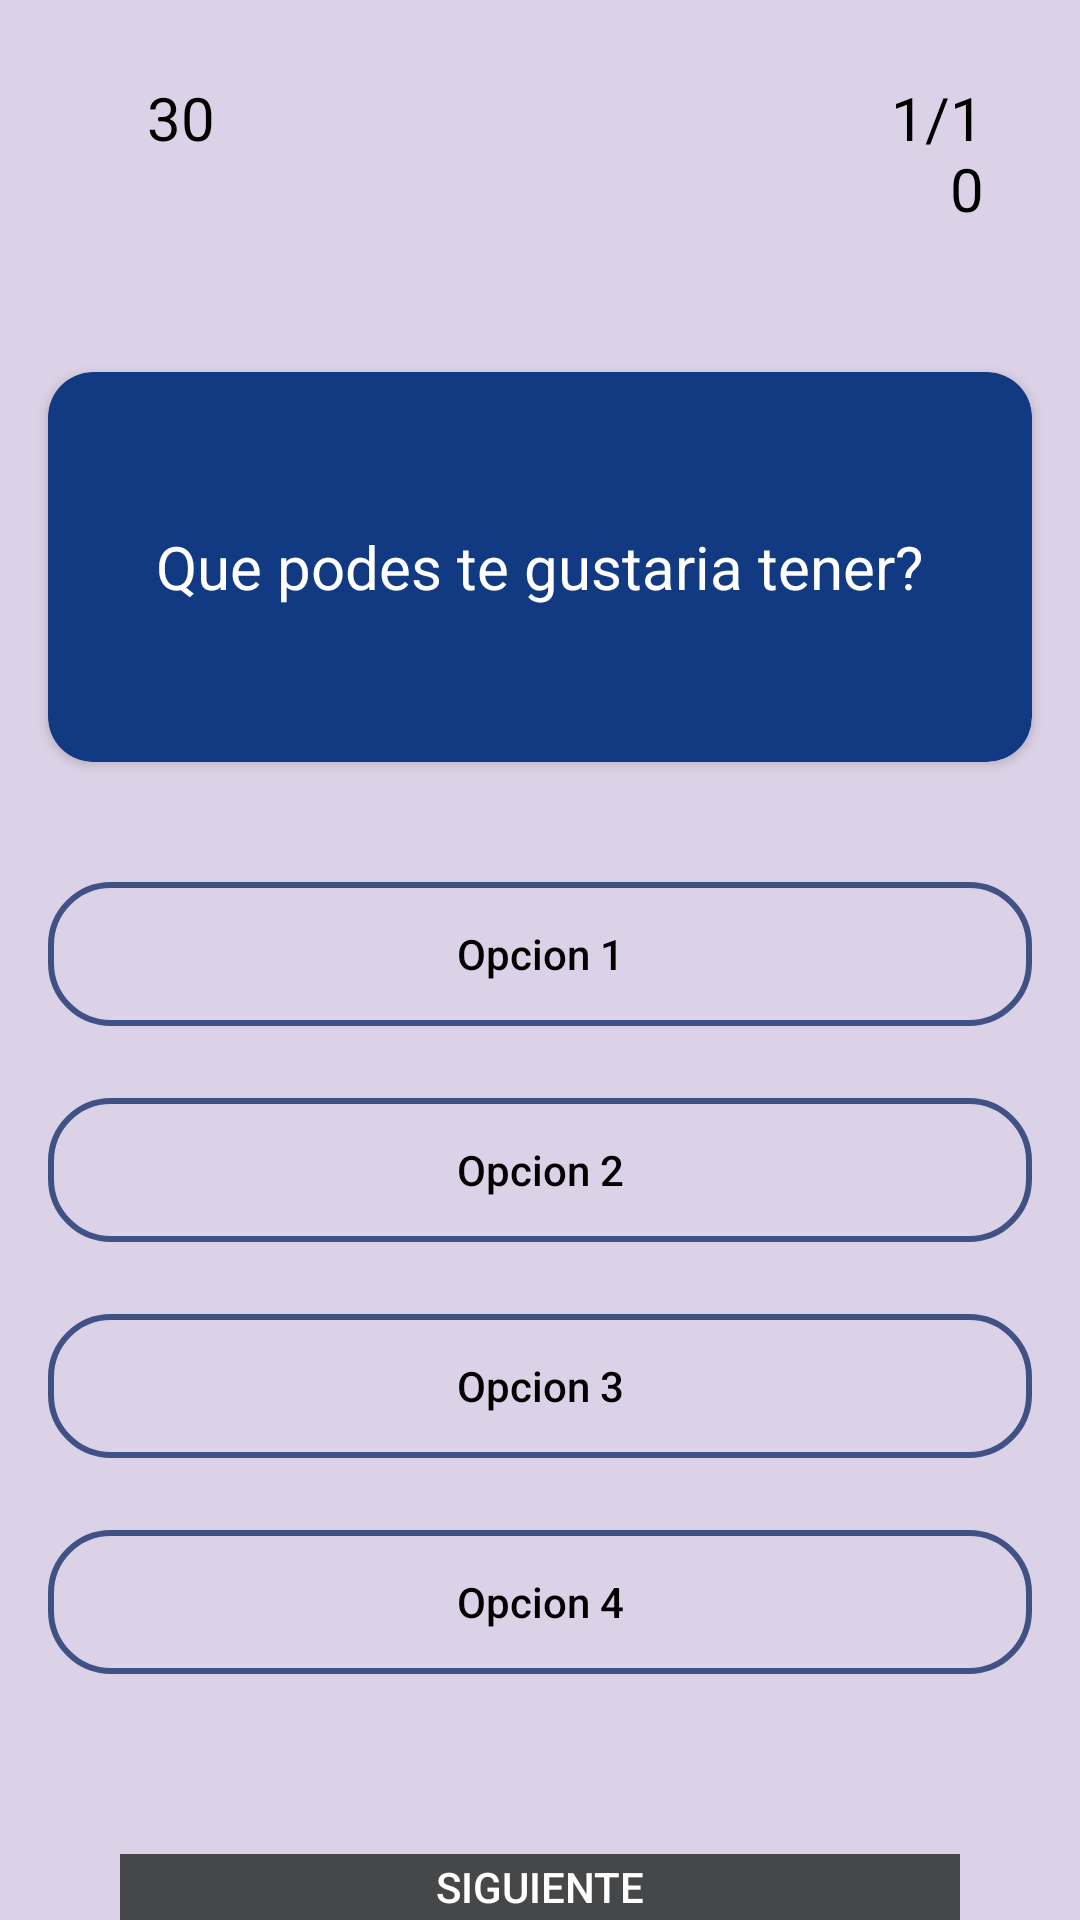

This screen was rendered from an Android layout file. Write that file and the resources it references.
<!-- AndroidManifest.xml: application theme Theme.NextQuiz -->
<!-- res/layout/activity_pregunta.xml -->
<?xml version="1.0" encoding="utf-8"?>
<LinearLayout xmlns:android="http://schemas.android.com/apk/res/android"
    xmlns:app="http://schemas.android.com/apk/res-auto"
    xmlns:tools="http://schemas.android.com/tools"
    android:layout_width="match_parent"
    android:layout_height="match_parent"
    android:id="@+id/lLprincipal"
    android:orientation="vertical"
    style="@style/NaiBG"
    tools:context=".PreguntaActivity">

    <LinearLayout
        android:layout_width="match_parent"
        android:layout_height="92dp"
        android:gravity="center_vertical"
        android:orientation="horizontal"
        android:paddingTop="10dp">

        <ImageView
            android:id="@+id/imageView2"
            android:layout_width="44dp"
            android:layout_height="51dp"
            android:layout_marginStart="5sp"
            android:src="@drawable/reloj1"
            app:layout_constraintTop_toTopOf="parent"
            tools:ignore="MissingConstraints"
            tools:layout_editor_absoluteX="18dp" />

        <LinearLayout
            android:layout_width="0dp"
            android:layout_height="wrap_content"
            android:layout_weight="1"
            android:orientation="horizontal">

            <TextView
                style="@style/cardviewtxt"
                android:id="@+id/timer"
                android:layout_width="217dp"
                android:layout_height="wrap_content"
                android:layout_weight="1"
                android:text="30"
                android:textSize="20sp" />

            <TextView
                style="@style/cardviewtxt"
                android:id="@+id/totalQuestion"
                android:layout_width="0dp"
                android:layout_height="wrap_content"
                android:layout_marginEnd="2sp"
                android:layout_weight="1"
                android:text="1/10"
                android:textAlignment="textEnd"
                android:textSize="20sp" />
        </LinearLayout>

        <ImageView
            android:id="@+id/imageView3"
            android:layout_width="30sp"
            android:layout_height="30sp"
            android:src="@drawable/pregunta2" />
    </LinearLayout>

    <androidx.cardview.widget.CardView
        style="@style/cardview"
        android:id="@+id/cardView"
        android:layout_width="match_parent"
        android:layout_height="130dp"
        android:layout_marginStart="16dp"
        android:layout_marginTop="32dp"
        android:layout_marginEnd="16dp"
        app:cardBackgroundColor="#113A83"
        app:cardCornerRadius="15dp"
        app:layout_constraintEnd_toEndOf="parent"
        app:layout_constraintStart_toStartOf="parent"
        app:layout_constraintTop_toBottomOf="@+id/imageView2"
        tools:ignore="MissingConstraints">

        <TextView
            style="@style/cardviewtxt"
            android:id="@+id/question"
            android:layout_width="wrap_content"
            android:layout_height="wrap_content"
            android:layout_gravity="center"
            android:layout_marginLeft="16dp"
            android:layout_marginTop="32dp"
            android:layout_marginRight="16dp"
            android:layout_marginBottom="32dp"
            android:gravity="center"
            android:text="Que podes te gustaria tener?"
            android:textColor="@color/white"
            android:textSize="20sp" />
    </androidx.cardview.widget.CardView>

    <androidx.constraintlayout.widget.ConstraintLayout
        android:id="@+id/optionContainer"
        android:layout_width="match_parent"
        android:layout_height="wrap_content"
        android:layout_marginTop="32dp"
        app:layout_constraintEnd_toEndOf="parent"
        app:layout_constraintStart_toStartOf="parent"
        app:layout_constraintTop_toBottomOf="@+id/cardView">

        <androidx.appcompat.widget.AppCompatButton
            style="@style/cardviewtxt"
            android:id="@+id/opcion4"
            android:layout_width="0dp"
            android:layout_height="wrap_content"
            android:layout_marginStart="16dp"
            android:layout_marginTop="24dp"
            android:layout_marginEnd="16dp"
            android:background="@drawable/btn_questions"
            android:text="Opcion 4"
            android:textAllCaps="false"
            app:layout_constraintBottom_toBottomOf="parent"
            app:layout_constraintEnd_toEndOf="parent"
            app:layout_constraintHorizontal_bias="0.0"
            app:layout_constraintStart_toStartOf="parent"
            app:layout_constraintTop_toBottomOf="@+id/opcion3" />

        <androidx.appcompat.widget.AppCompatButton
            style="@style/cardviewtxt"
            android:id="@+id/opcion3"
            android:layout_width="0dp"
            android:layout_height="wrap_content"
            android:layout_marginStart="16dp"
            android:layout_marginTop="24dp"
            android:layout_marginEnd="16dp"
            android:background="@drawable/btn_questions"
            android:text="Opcion 3"
            android:textAllCaps="false"
            app:layout_constraintEnd_toEndOf="parent"
            app:layout_constraintHorizontal_bias="0.0"
            app:layout_constraintStart_toStartOf="parent"
            app:layout_constraintTop_toBottomOf="@+id/opcion2" />

        <androidx.appcompat.widget.AppCompatButton
            style="@style/cardviewtxt"
            android:id="@+id/opcion2"
            android:layout_width="0dp"
            android:layout_height="wrap_content"
            android:layout_marginStart="16dp"
            android:layout_marginTop="24dp"
            android:layout_marginEnd="16dp"
            android:background="@drawable/btn_questions"
            android:text="Opcion 2"
            android:textAllCaps="false"
            app:layout_constraintEnd_toEndOf="parent"
            app:layout_constraintHorizontal_bias="0.0"
            app:layout_constraintStart_toStartOf="parent"
            app:layout_constraintTop_toBottomOf="@+id/opcion1" />

        <androidx.appcompat.widget.AppCompatButton
            style="@style/cardviewtxt"
            android:id="@+id/opcion1"
            android:layout_width="0dp"
            android:layout_height="wrap_content"
            android:layout_marginStart="16dp"
            android:layout_marginTop="8dp"
            android:layout_marginEnd="16dp"
            android:background="@drawable/btn_questions"
            android:text="Opcion 1"
            android:textAllCaps="false"
            app:layout_constraintEnd_toEndOf="parent"
            app:layout_constraintStart_toStartOf="parent"
            app:layout_constraintTop_toTopOf="parent" />

    </androidx.constraintlayout.widget.ConstraintLayout>


    <androidx.appcompat.widget.AppCompatButton
        style="@style/btn"
        android:id="@+id/btnNext"
        android:layout_width="match_parent"
        android:layout_height="wrap_content"
        android:layout_marginStart="40dp"
        android:layout_marginTop="60sp"
        android:layout_marginEnd="40dp"
        android:background="@color/material_dynamic_neutral30"
        android:enabled="false"
        android:text="Siguiente"
        android:textColor="@color/white"
        app:layout_constraintEnd_toEndOf="parent"
        app:layout_constraintStart_toStartOf="parent"
        app:layout_constraintTop_toBottomOf="@+id/optionContainer"
        tools:ignore="MissingConstraints" />

</LinearLayout>
<!-- resources referenced by this layout -->
<resources>
  <color name="white">#FFFFFFFF</color>
  <!-- drawable btn_questions (drawable) -->
  <?xml version="1.0" encoding="utf-8"?>
  <shape xmlns:android="http://schemas.android.com/apk/res/android">
      <stroke
          android:color="#3f5185"
          android:width="2dp"/>
  
      <corners
          android:radius="20dp"/>
  </shape>
  <style name="NaiBG">
          <item name="android:background">#DCD2E7</item>
      </style>
  <style name="btn">
          <item name="android:background">#673AB7</item>
          <item name="android:textColor">@color/white</item>
      </style>
  <style name="cardview">
          <item name="cardBackgroundColor">#A187BF</item>
      </style>
  <style name="cardviewtxt">
          <item name="android:textColor">@color/black</item>
          </style>
  <style name="Theme.NextQuiz" parent="Theme.MaterialComponents.DayNight.NoActionBar">
      
      <item name="colorPrimary">@color/lavender</item>
      <item name="colorPrimaryVariant">@color/lavender</item>
      <item name="colorOnPrimary">@color/white</item>
      
      <item name="colorSecondary">@color/teal_200</item>
      <item name="colorSecondaryVariant">@color/teal_700</item>
      <item name="colorOnSecondary">@color/black</item>
      
      <item name="android:statusBarColor">?attr/colorPrimaryVariant</item>
      
  </style>
  <color name="black">#FF000000</color>
  <color name="lavender">#8692f7</color>
  <color name="teal_200">#FF03DAC5</color>
  <color name="teal_700">#FF018786</color>
</resources>
